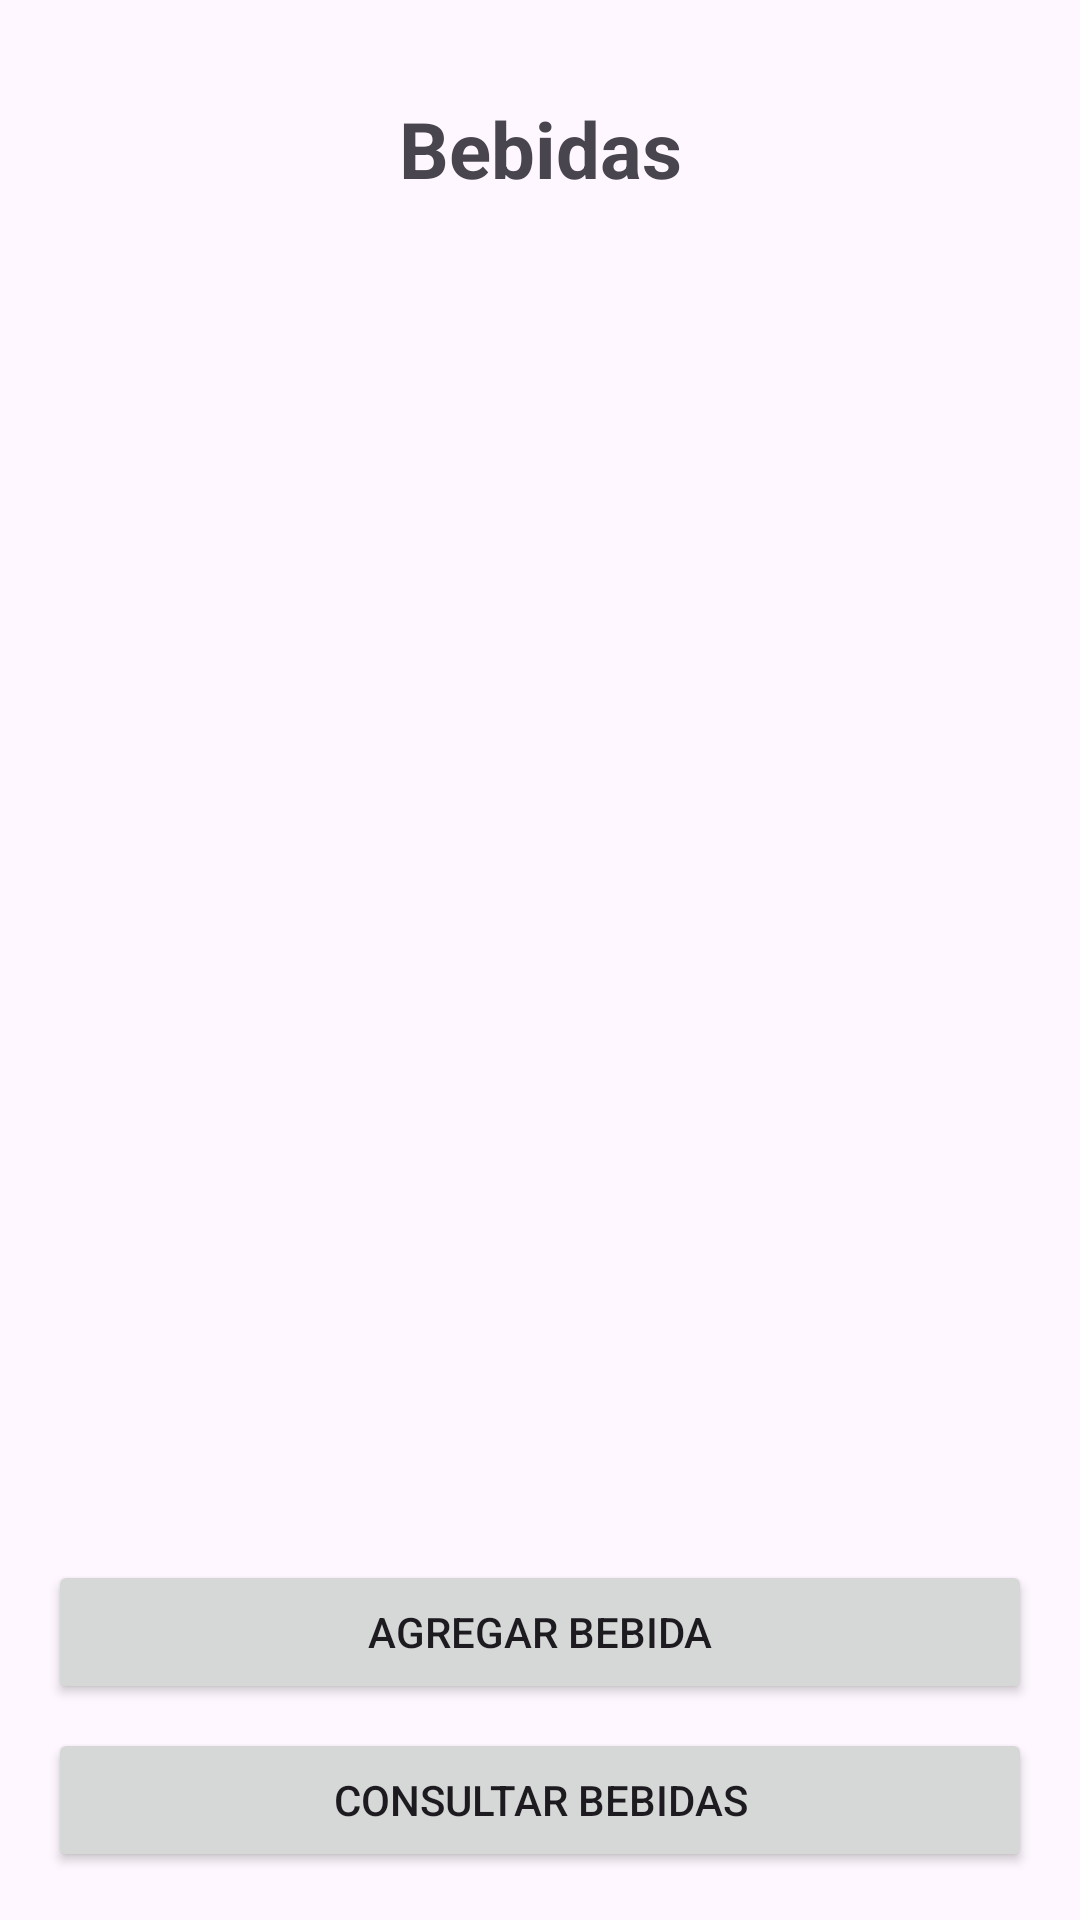

Android layout source for this screen:
<!-- AndroidManifest.xml: application theme Theme.SpecialtyCoffee -->
<!-- res/layout/activity_bebidas.xml -->
<?xml version="1.0" encoding="utf-8"?>
<LinearLayout

    xmlns:android="http://schemas.android.com/apk/res/android"

    android:layout_width="match_parent"
    android:layout_height="match_parent"
    android:orientation="vertical"
    android:padding="16dp"

    >

    <TextView

        android:id="@+id/titleTextView"
        android:layout_width="match_parent"
        android:layout_height="wrap_content"
        android:text="Bebidas"

        android:textAlignment="center"
        android:textSize="26sp"
        android:textStyle="bold"
        android:padding="16dp"

        />

    <ListView

        android:id="@+id/drinksListView"
        android:layout_width="match_parent"

        android:layout_height="0dp"
        android:layout_weight="1"

        />

    <Button

        android:id="@+id/addDrinkButton"
        android:layout_width="match_parent"
        android:layout_height="wrap_content"

        android:text="AGREGAR BEBIDA"
        android:layout_marginTop="12dp"

        />

    <Button

        android:id="@+id/queryDrinkButton"
        android:layout_width="match_parent"
        android:layout_height="wrap_content"

        android:text="CONSULTAR BEBIDAS"
        android:layout_marginTop="8dp"

        />

</LinearLayout>
<!-- resources referenced by this layout -->
<resources>
  <style name="Theme.SpecialtyCoffee" parent="Base.Theme.SpecialtyCoffee" />
  <style name="Base.Theme.SpecialtyCoffee" parent="Theme.Material3.DayNight.NoActionBar">
          
          
      </style>
</resources>
